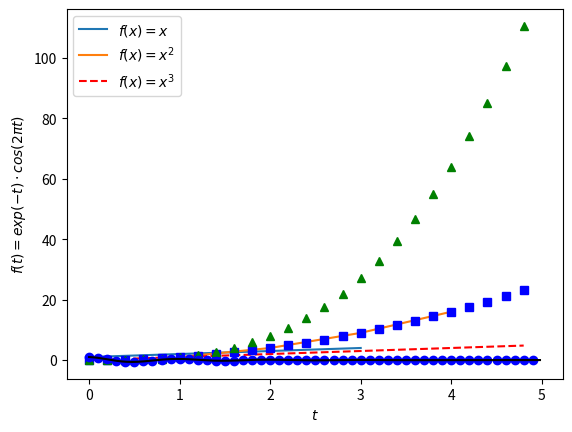
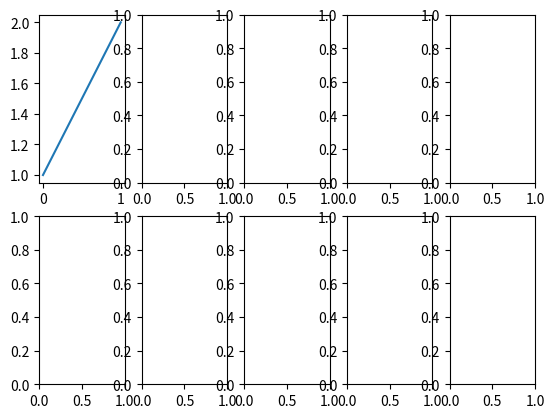

Reproduce these figures in Python, in order. (Note: this script raises an exception after producing the figures.)
import os
import matplotlib.pyplot as plt
import pandas as pd
import numpy as np

# Let's double check the statements above about the hierarchy
fig, _ = plt.subplots() # Creates a figure with several plots
print(type(fig))
print(type(fig.axes[0])) # as stated above each figure can have several axes, thus type(fig.axes) returns "List"

# Let's double check the hierarchy, and the statement, that we can traverse the tree down all the way to ticks
first_tick = fig.axes[0].yaxis.get_major_ticks()[0]
type(first_tick)

plt.plot([1, 2, 3, 4]) # Remark that the coordinates are not (1,1), (2,2)... but (0,1), (1,2), ...
plt.show()

plt.plot([1, 2, 3, 4], [1, 4, 9, 16])
plt.show()

# Evenly sampled time at 200ms intervals
x = np.arange(0., 5., 0.2)
y1 = x
y2 = x**2
y3 = x**3

# Red dashes, blue squares and green triangles
# Note that we can plot multiple sets of data using extra arguments to the plot command
plt.plot(x, y1, 'r--', x, y2, 'bs', x, y3, 'g^')
# A legend is helpful when having several plots in one figure and we can use LaTeX notation for maths
# between dollar signs
plt.legend(['$f(x) = x$', '$f(x) = x^2$', '$f(x) = x^3$'])
plt.show()

def f(t):
    return np.exp(-t) * np.cos(2*np.pi*t)

t1 = np.arange(0.0, 5.0, 0.1)
t2 = np.arange(0.0, 5.0, 0.02)

plt.plot(t1, f(t1), 'bo', t2, f(t2), 'k') # Note that 'k' stands for black
plt.xlabel('$t$') # You can use Latex to write mathematical formulas by using $formula$ 
plt.ylabel('$f(t)=exp(-t) \cdot cos(2\pi t)$')
plt.show() # Remark: t2 samples 5 times more often and thus appears to be a smooth curve

fig, ((ax1, ax2, ax3, ax4, ax5),(ax6, ax7, ax8, ax9, ax10)) = plt.subplots(2, 5) 

fig, ax = plt.subplots(2, 5)
ax[0][0].plot([1,2])

print("Size in inches", fig.get_size_inches())
print("DPI", fig.get_dpi())
print("Size in pixels", fig.get_dpi()*fig.get_size_inches())
fig.savefig("myfig.png")

fig, ((ax1, ax2, ax3, ax4, ax5),(ax6, ax7, ax8, ax9, ax10)) = plt.subplots(2, 5, figsize=(12, 4))

fig, ((ax1, ax2, ax3, ax4, ax5),(ax6, ax7, ax8, ax9, ax10)) = plt.subplots(2, 5, figsize=(30, 4))

# Your code

# Your code

# Figure
fig, ax = plt.subplots(5,2, figsize=(10, 20))
ax1, ax2, ax3, ax4, ax5, ax6, ax7, ax8, ax9, ax10 = ax.flatten()
#Setting titles of subplots
ax1.set_title('Africa')
ax2.set_title('Asia')
ax3.set_title('Americas (other)')
ax4.set_title('EU 28')
ax5.set_title('Europe (other)')
ax6.set_title('China')
ax7.set_title('India')
ax8.set_title('US')
ax9.set_title('Middle East')
ax10.set_title('International travel')
#Setting title of main plot
fig.suptitle('Annual $CO_2$ emissions (billion tonnes) for different regions between 1900-2017', fontsize=15)
# Plotting the data
# Careful, above we mentioned that the y axis is in billion tonnes, the data however is in tonnes, thus we need to divide the data by 1e9
ax1.plot(annual_co2_africa['Year'], annual_co2_africa['Annual CO₂ emissions (tonnes )']/1e9)
ax2.plot(annual_co2_asia['Year'], annual_co2_asia['Annual CO₂ emissions (tonnes )']/1e9)
ax3.plot(annual_co2_americas['Year'], annual_co2_americas['Annual CO₂ emissions (tonnes )']/1e9)
ax4.plot(annual_co2_eu28['Year'], annual_co2_eu28['Annual CO₂ emissions (tonnes )']/1e9)
ax5.plot(annual_co2_europe['Year'], annual_co2_europe['Annual CO₂ emissions (tonnes )']/1e9)
ax6.plot(annual_co2_china['Year'], annual_co2_china['Annual CO₂ emissions (tonnes )']/1e9)
ax7.plot(annual_co2_india['Year'], annual_co2_india['Annual CO₂ emissions (tonnes )']/1e9)
ax8.plot(annual_co2_us['Year'], annual_co2_us['Annual CO₂ emissions (tonnes )']/1e9)
ax9.plot(annual_co2_middleeast['Year'], annual_co2_middleeast['Annual CO₂ emissions (tonnes )']/1e9)
ax10.plot(annual_co2_international['Year'], annual_co2_international['Annual CO₂ emissions (tonnes )']/1e9)

# Global settings (applying to all subplots) .setp(axes, parameter = value, ...)
# You can also just set the parameters for a subplot, e.g. plt.setp(ax1, parameter = value, ...)
# By setting ylim for all axes in ax, we can guarantee the same scale. 
plt.setp(ax, xlim=[1900, 2017], ylim=[0, 10], ylabel = '$CO_2$ emmisions in billion tonnes')
fig # This line is just for Jupyter notebooks, in order to show the figure

# Your code


plt.stackplot(annual_co2_africa['Year'], # x value
              annual_co2_africa['Annual CO₂ emissions (tonnes )']/1e9, # y1 value  
              annual_co2_asia['Annual CO₂ emissions (tonnes )']/1e9,  # y2 value ...
              annual_co2_americas['Annual CO₂ emissions (tonnes )']/1e9, 
              annual_co2_eu28['Annual CO₂ emissions (tonnes )']/1e9, 
              annual_co2_europe['Annual CO₂ emissions (tonnes )']/1e9,
              annual_co2_china['Annual CO₂ emissions (tonnes )']/1e9,
              annual_co2_india['Annual CO₂ emissions (tonnes )']/1e9,
              annual_co2_us['Annual CO₂ emissions (tonnes )']/1e9,
              annual_co2_middleeast['Annual CO₂ emissions (tonnes )']/1e9,
              annual_co2_international['Annual CO₂ emissions (tonnes )']/1e9)
plt.legend(['Africa', 'Asia','Americas', 'EU28', 'Europe(other)', 'China', 'India', 'US', 'Middle East', 'International Transport'])
plt.show()

# Your code

region = cumulative_co2_emissions['Entity']
co2_emissions = cumulative_co2_emissions['Cumulative CO₂ emissions by region (billion tonnes)']
fig, (ax1, ax2, ax3) = plt.subplots(1, 3, figsize=(30, 5))
ax1.plot(region, co2_emissions, 'bo')
ax2.plot(region, co2_emissions, 'bo-')
ax3.bar(region, co2_emissions)

plt.barh(region, co2_emissions) # Careful: in .barh() the y-axis is the first parameter

fig, (ax1, ax2, ax3) = plt.subplots(1, 3, figsize=(15, 3))
ax1.bar(region, co2_emissions)
ax2.bar(region, co2_emissions)
ax3.bar(region, co2_emissions)
ax1.set_xticks(region)
ax2.set_xticks(region)
ax3.set_xticks(region)
ax1.set_xticklabels(region, rotation=45)
ax2.set_xticklabels(region, rotation=45, ha='left')
ax3.set_xticklabels(region, rotation=45, ha='right')

# Your code

plt.xscale('log') # Note: we are using a log scale here to make the changes in the data more apparent
# Scatter plot, with size of blops representing population size
plt.scatter(co2_vs_gdp['GDP per capita (international-$ (in 2011 prices))'],
            co2_vs_gdp['CO₂ emissions per capita (tonnes per capita)'],
            s=co2_vs_gdp['Total population (Gapminder)']/1e6,
            c='c',
            #If you don't use edgecolor, many blobs won't be visible. Try it out!
            edgecolors='k')
plt.xlabel('GDP per capita (international-$ (in 2011 prices))')
plt.ylabel('CO₂ emissions per capita (tonnes per capita)')

colours = ['#d73027','#fc8d59','#fee090','#e0f3f8','#91bfdb','#4575b4']

# Your code


# Your code
